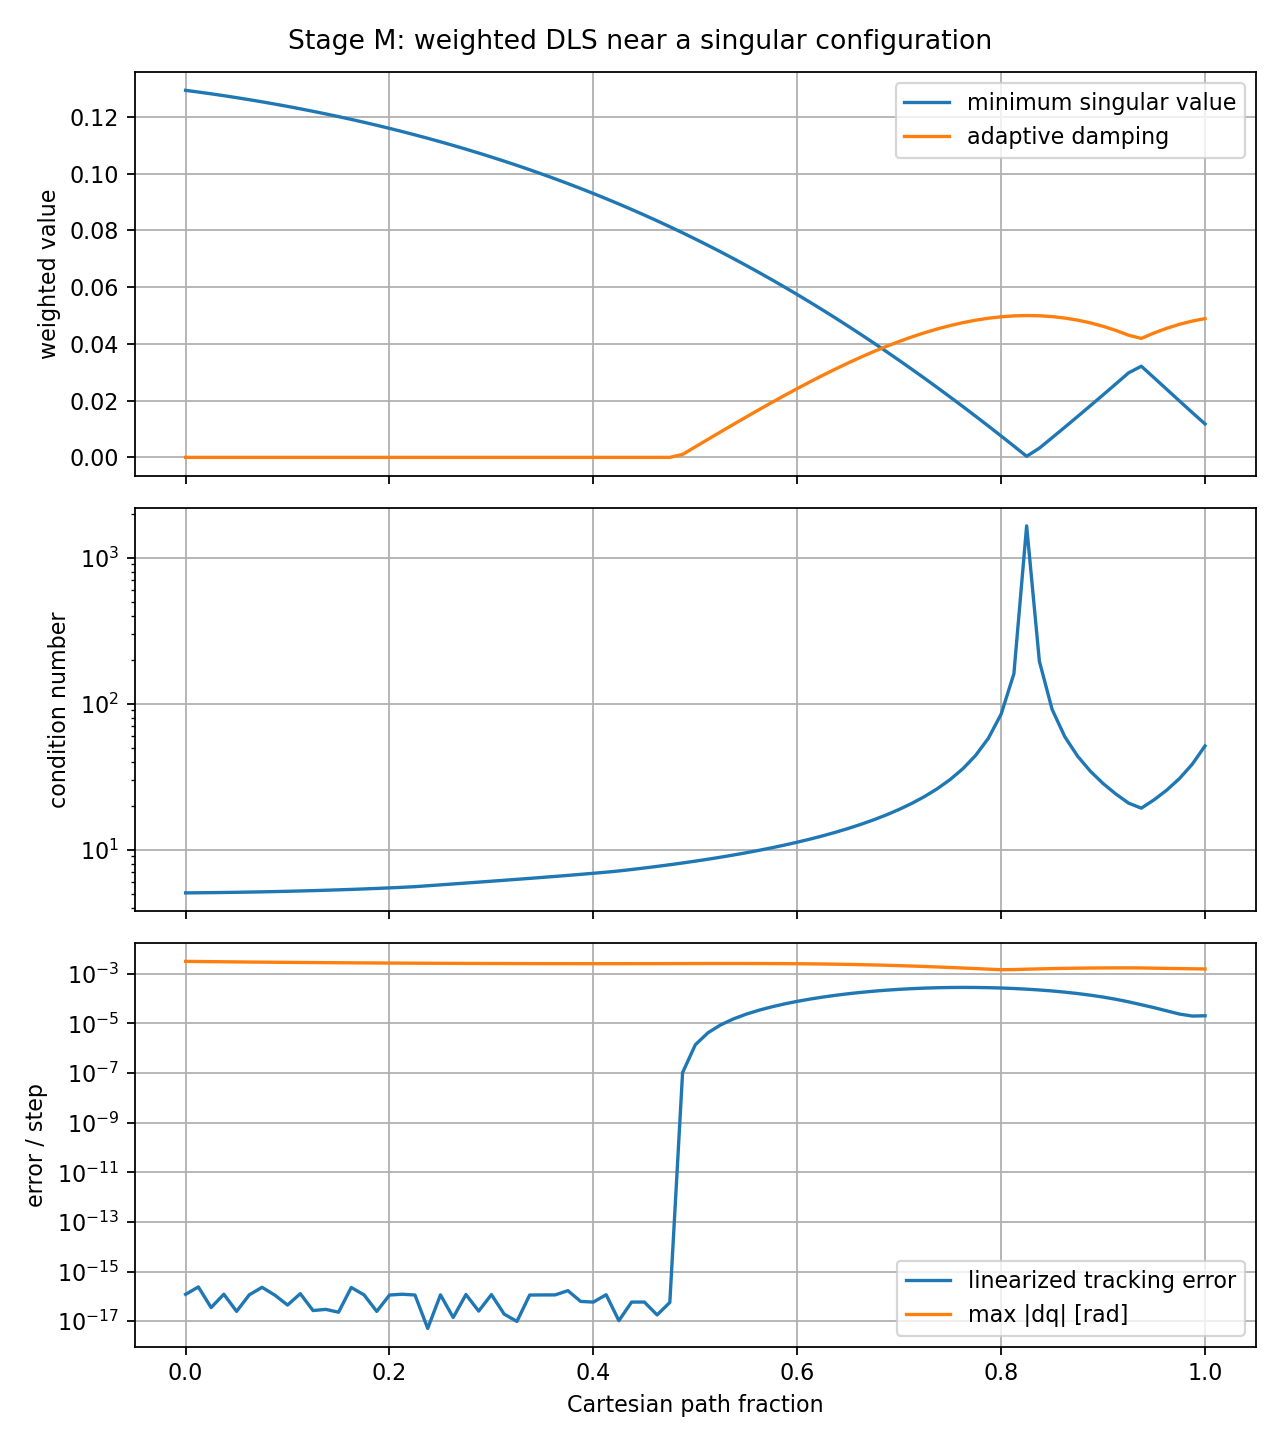

The file beside this chart, header and first rows:
sample, fraction, tcp_x, tcp_y, tcp_z, minimum_singular_value, condition_number, damping, maximum_joint_step, linearized_tracking_error
0, 0, 0.307, 5.38501e-16, 0.4869, 0.1294, 5.068, 0, 0.003152, 1.21324e-16
1, 0.0125, 0.3082, 5.34703e-16, 0.4957, 0.1288, 5.077, 0, 0.003111, 2.40744e-16
2, 0.025, 0.3092, 5.30712e-16, 0.5044, 0.1282, 5.088, 0, 0.003072, 3.55802e-17
3, 0.0375, 0.3101, 5.26536e-16, 0.5131, 0.1275, 5.101, 0, 0.003034, 1.22555e-16
4, 0.05, 0.3109, 5.22179e-16, 0.5217, 0.1268, 5.116, 0, 0.002999, 2.49761e-17
5, 0.0625, 0.3116, 5.17648e-16, 0.5302, 0.1261, 5.133, 0, 0.002966, 1.1627e-16
6, 0.075, 0.3122, 5.12949e-16, 0.5387, 0.1253, 5.152, 0, 0.002934, 2.32704e-16
7, 0.0875, 0.3127, 5.08088e-16, 0.5471, 0.1245, 5.173, 0, 0.002904, 1.12785e-16
8, 0.1, 0.313, 5.03071e-16, 0.5554, 0.1237, 5.197, 0, 0.002876, 4.49446e-17
9, 0.1125, 0.3132, 4.97905e-16, 0.5637, 0.1229, 5.223, 0, 0.002848, 1.28882e-16
10, 0.125, 0.3133, 4.92596e-16, 0.5719, 0.122, 5.252, 0, 0.002823, 2.69141e-17
11, 0.1375, 0.3133, 4.87152e-16, 0.5799, 0.1211, 5.283, 0, 0.002799, 3.0042e-17
12, 0.15, 0.3132, 4.81578e-16, 0.588, 0.1201, 5.317, 0, 0.002776, 2.30498e-17
13, 0.1625, 0.3129, 4.75881e-16, 0.5959, 0.1191, 5.354, 0, 0.002754, 2.29123e-16
14, 0.175, 0.3126, 4.70069e-16, 0.6037, 0.1181, 5.394, 0, 0.002733, 1.15554e-16
15, 0.1875, 0.3121, 4.64147e-16, 0.6114, 0.1171, 5.437, 0, 0.002714, 2.48905e-17
16, 0.2, 0.3116, 4.58123e-16, 0.6191, 0.116, 5.484, 0, 0.002696, 1.13594e-16
17, 0.2125, 0.3109, 4.52005e-16, 0.6266, 0.1148, 5.534, 0, 0.002679, 1.22493e-16
18, 0.225, 0.3101, 4.45798e-16, 0.6341, 0.1137, 5.592, 0, 0.002663, 1.13752e-16
19, 0.2375, 0.3092, 4.3951e-16, 0.6414, 0.1125, 5.671, 0, 0.002648, 5.14222e-18
20, 0.25, 0.3082, 4.33148e-16, 0.6486, 0.1112, 5.752, 0, 0.002634, 1.15527e-16
21, 0.2625, 0.3071, 4.26719e-16, 0.6558, 0.11, 5.835, 0, 0.002621, 1.41604e-17
22, 0.275, 0.3059, 4.2023e-16, 0.6628, 0.1086, 5.919, 0, 0.002609, 1.19038e-16
23, 0.2875, 0.3046, 4.13689e-16, 0.6697, 0.1073, 6.005, 0, 0.002598, 2.56625e-17
24, 0.3, 0.3032, 4.07102e-16, 0.6765, 0.1059, 6.093, 0, 0.002589, 1.18519e-16
25, 0.3125, 0.3017, 4.00476e-16, 0.6832, 0.1044, 6.183, 0, 0.00258, 1.93432e-17
26, 0.325, 0.3001, 3.93819e-16, 0.6898, 0.1029, 6.275, 0, 0.002572, 9.83505e-18
27, 0.3375, 0.2984, 3.87138e-16, 0.6962, 0.1014, 6.371, 0, 0.002565, 1.13732e-16
28, 0.35, 0.2966, 3.8044e-16, 0.7025, 0.09982, 6.469, 0, 0.002559, 1.14709e-16
29, 0.3625, 0.2947, 3.73731e-16, 0.7087, 0.09819, 6.572, 0, 0.002554, 1.14962e-16
30, 0.375, 0.2927, 3.6702e-16, 0.7148, 0.09651, 6.678, 0, 0.002551, 1.7073e-16
31, 0.3875, 0.2906, 3.60312e-16, 0.7208, 0.09479, 6.788, 0, 0.002548, 6.28513e-17
32, 0.4, 0.2884, 3.53615e-16, 0.7266, 0.09301, 6.904, 0, 0.002546, 5.9124e-17
33, 0.4125, 0.2862, 3.46935e-16, 0.7323, 0.09119, 7.025, 0, 0.002546, 1.17137e-16
34, 0.425, 0.2838, 3.4028e-16, 0.7378, 0.08932, 7.162, 0, 0.002547, 1.05689e-17
35, 0.4375, 0.2814, 3.33656e-16, 0.7433, 0.08739, 7.327, 0, 0.002549, 5.91313e-17
36, 0.45, 0.2789, 3.27069e-16, 0.7486, 0.08541, 7.504, 0, 0.002552, 5.91838e-17
37, 0.4625, 0.2763, 3.20527e-16, 0.7537, 0.08338, 7.695, 0, 0.002557, 1.79566e-17
38, 0.475, 0.2736, 3.14036e-16, 0.7587, 0.0813, 7.9, 0, 0.002563, 5.72466e-17
39, 0.4875, 0.2708, 3.07602e-16, 0.7636, 0.07916, 8.121, 0.001041, 0.002571, 1.03874e-07
40, 0.5, 0.268, 3.01232e-16, 0.7683, 0.07697, 8.36, 0.003716, 0.002578, 1.37683e-06
41, 0.5125, 0.2651, 2.94932e-16, 0.7729, 0.07472, 8.619, 0.006381, 0.002583, 4.22232e-06
42, 0.525, 0.2621, 2.88707e-16, 0.7773, 0.07242, 8.901, 0.00903, 0.002586, 8.78863e-06
43, 0.5375, 0.2591, 2.82565e-16, 0.7816, 0.07006, 9.208, 0.01166, 0.002587, 1.52079e-05
44, 0.55, 0.2559, 2.7651e-16, 0.7857, 0.06764, 9.544, 0.01426, 0.002585, 2.35865e-05
45, 0.5625, 0.2527, 2.7055e-16, 0.7897, 0.06517, 9.912, 0.01682, 0.002579, 3.39937e-05
46, 0.575, 0.2495, 2.64688e-16, 0.7936, 0.06263, 10.32, 0.01935, 0.002568, 4.64498e-05
47, 0.5875, 0.2462, 2.58932e-16, 0.7973, 0.06005, 10.77, 0.02183, 0.002553, 6.09137e-05
48, 0.6, 0.2428, 2.53285e-16, 0.8008, 0.0574, 11.27, 0.02426, 0.002532, 7.72714e-05
49, 0.6125, 0.2394, 2.47754e-16, 0.8042, 0.0547, 11.83, 0.02663, 0.002504, 9.53268e-05
50, 0.625, 0.2359, 2.42344e-16, 0.8074, 0.05194, 12.46, 0.02893, 0.00247, 0.0001148
51, 0.6375, 0.2323, 2.3706e-16, 0.8104, 0.04912, 13.17, 0.03115, 0.002429, 0.0001353
52, 0.65, 0.2287, 2.31905e-16, 0.8133, 0.04625, 13.99, 0.03329, 0.002381, 0.0001564
53, 0.6625, 0.2251, 2.26886e-16, 0.8161, 0.04331, 14.94, 0.03534, 0.002326, 0.0001775
54, 0.675, 0.2214, 2.22006e-16, 0.8187, 0.04033, 16.04, 0.03729, 0.002264, 0.0001982
55, 0.6875, 0.2176, 2.1727e-16, 0.8211, 0.03729, 17.34, 0.03914, 0.002195, 0.0002177
56, 0.7, 0.2138, 2.12682e-16, 0.8233, 0.03419, 18.9, 0.04087, 0.002121, 0.0002355
57, 0.7125, 0.21, 2.08246e-16, 0.8254, 0.03104, 20.8, 0.04247, 0.002043, 0.000251
58, 0.725, 0.2061, 2.03966e-16, 0.8273, 0.02783, 23.17, 0.04395, 0.00196, 0.0002637
59, 0.7375, 0.2022, 1.99845e-16, 0.8291, 0.02458, 26.22, 0.04528, 0.001875, 0.0002732
... 21 more rows
